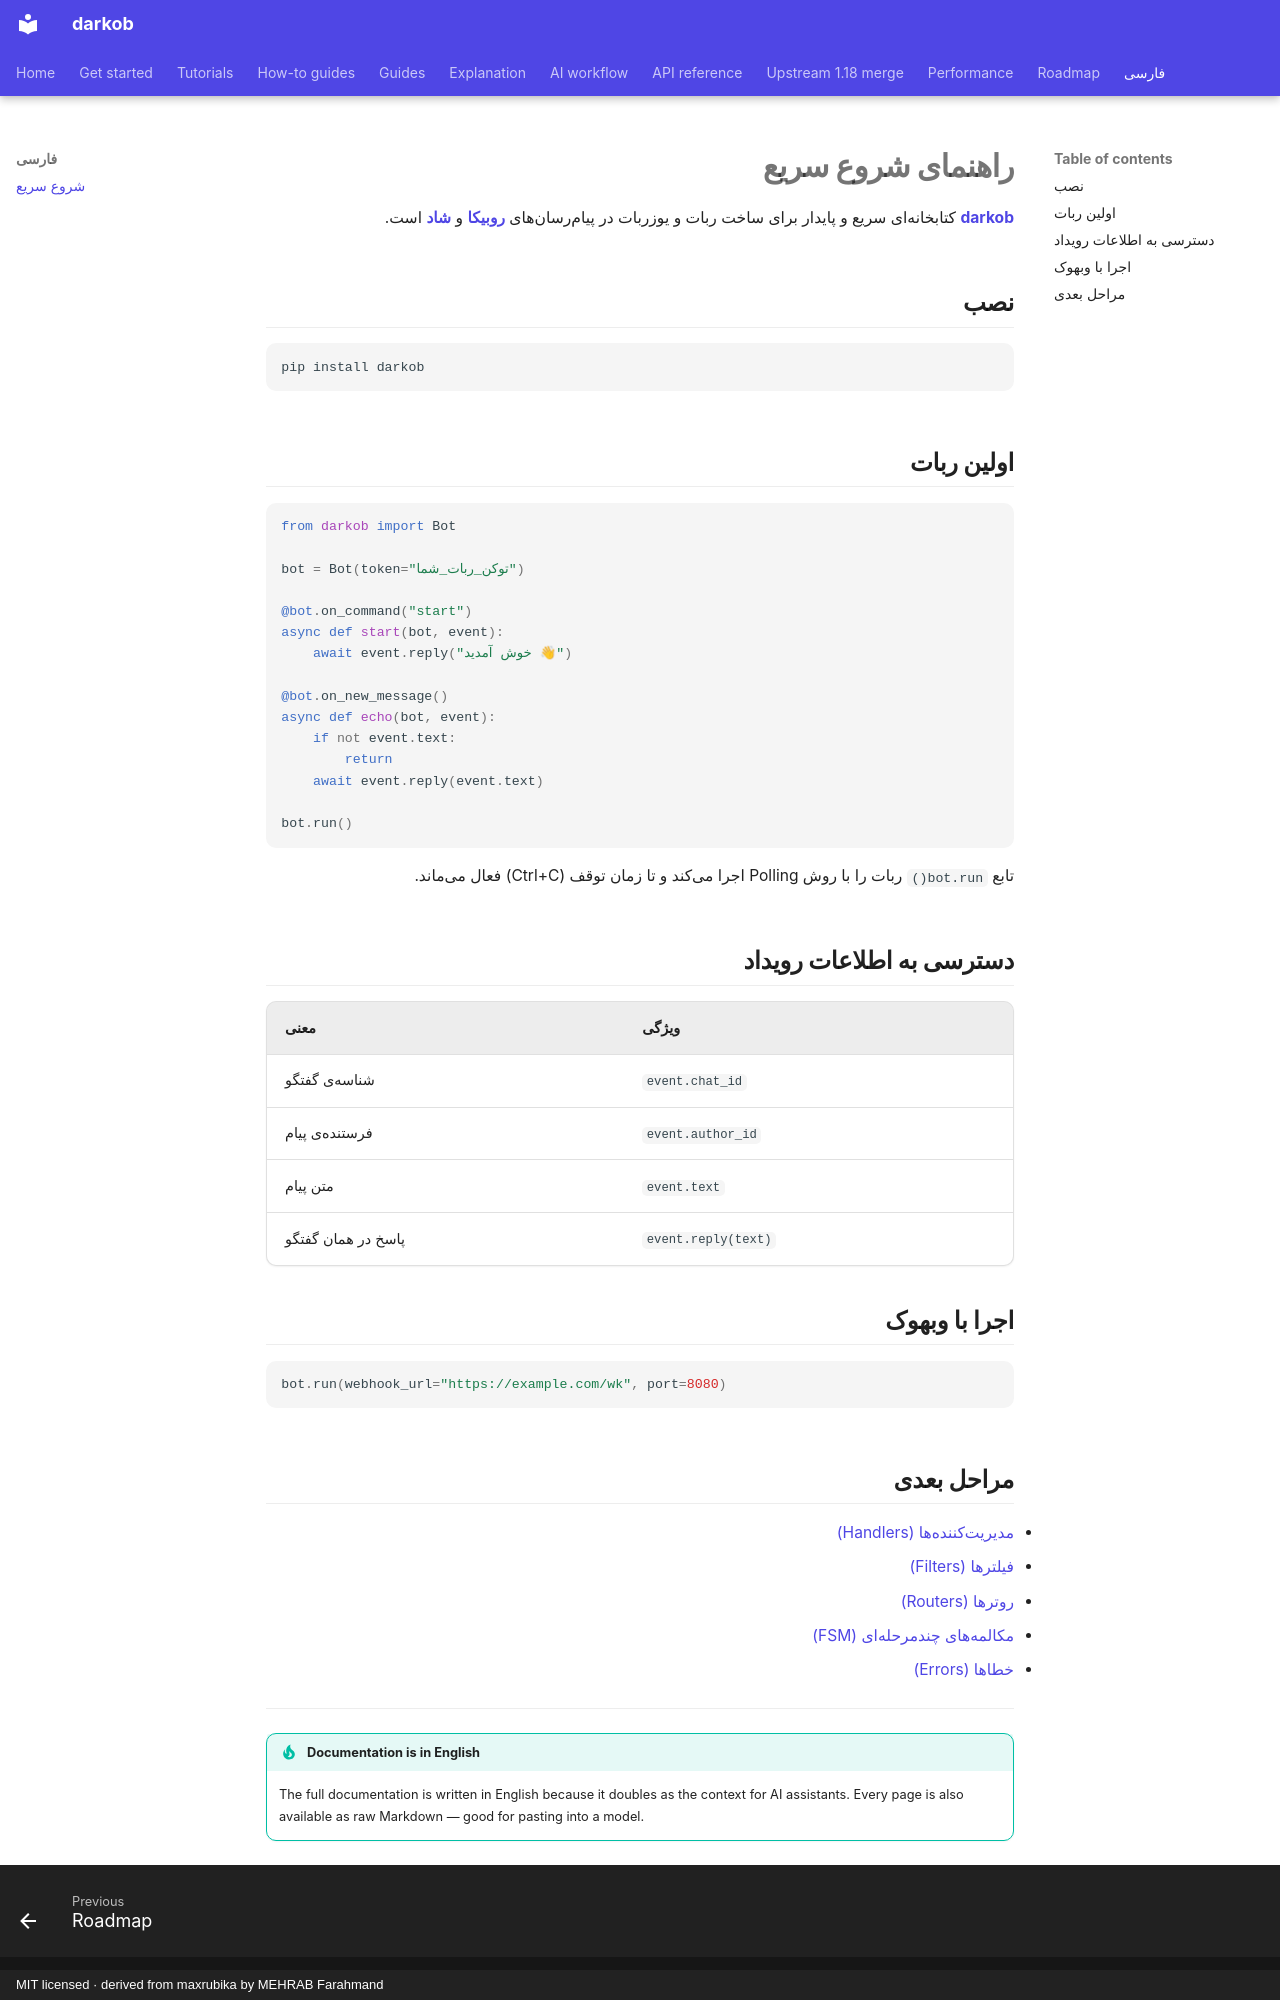

repository: ManiTheFerfri/darkob · page: fa/quickstart/index.html · generator: mkdocs · copyright: MIT licensed · derived from maxrubika by MEHRAB Farahmand

<div dir="rtl" lang="fa" markdown="1">

# راهنمای شروع سریع

**darkob** کتابخانهای سریع و پایدار برای ساخت ربات و یوزربات در
پیامرسانهای **روبیکا** و **شاد** است.

## نصب

```bash
pip install darkob
```

## اولین ربات

```python
from darkob import Bot

bot = Bot(token="توکن_ربات_شما")

@bot.on_command("start")
async def start(bot, event):
    await event.reply("خوش آمدید 👋")

@bot.on_new_message()
async def echo(bot, event):
    if not event.text:
        return
    await event.reply(event.text)

bot.run()
```

تابع `bot.run()` ربات را با روش Polling اجرا میکند و تا زمان توقف
(Ctrl+C) فعال میماند.

## دسترسی به اطلاعات رویداد

| ویژگی | معنی |
| --- | --- |
| `event.chat_id` | شناسهی گفتگو |
| `event.author_id` | فرستندهی پیام |
| `event.text` | متن پیام |
| `event.reply(text)` | پاسخ در همان گفتگو |

## اجرا با وبهوک

```python
bot.run(webhook_url="https://example.com/wk", port=8080)
```
